Run: headless pygame with SDL's dummy video driver; simulated clock (each Clock.tick advances the game by its frame time, no real sleeping); random seed 0; keys injected as events and as key.get_pressed() state; no mouse input.
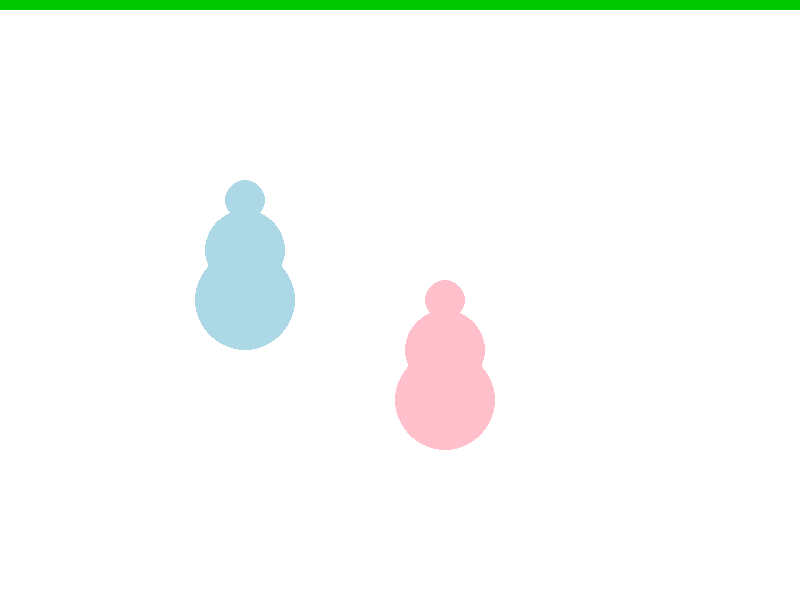
Frame 1 of 4 · flips 1–60 · no input
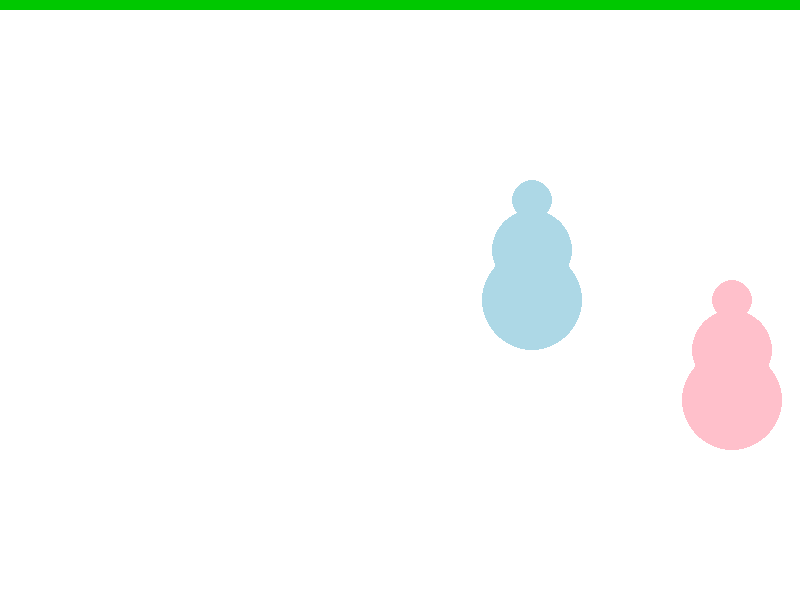
Frame 2 of 4 · flips 61–180 · tapped SPACE, RETURN · held RIGHT (→), D
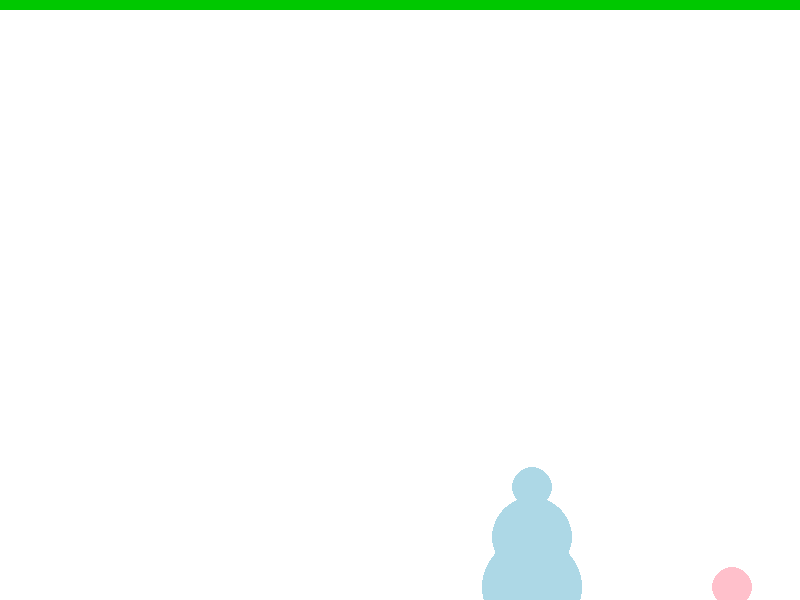
Frame 3 of 4 · flips 181–300 · held DOWN (↓), S
Frame 4 of 4 · flips 301–420 · held LEFT (←), A, UP (↑), W · screen same as frame 1, image omitted

The pygame program that drew these frames:

#!/usr/bin/env python
# -*- coding: utf-8 -*-
 
 
 
 
import pygame
import random

class Snowflake():
    
    def __init__(self):
        self.x=random.randint(0,1600)
        self.y=random.randint(-10,0)
        self.dy=random.randint(1,5)
        self.dx=0
        
class Snowman():
    
    def __init__(self,color,x,y):
        self.color=color
        self.hitpoints = 1000
        self.hitpointsfull = 1000
        self.image=pygame.surface.Surface((100,200))
        pygame.draw.circle(self.image,color,(50,150),50) #fuss
        pygame.draw.circle(self.image,color,(50,100),40) #bauch
        pygame.draw.circle(self.image,color,(50,50),20) #kopf
        self.crit = 50
        self.x=x
        self.y=y
        self.dx=0
        self.dy=0
        self.speed=10#pixel pro sekunde
        self.image.set_colorkey((0,0,0))
        self.image.convert_alpha()

class Ball():
    
    def __init__(self,color,x,y,dx,dy,boss):
        self.color=color
        self.boss = boss
        self.image=pygame.surface.Surface((10,10))
        pygame.draw.circle(self.image,color,(5,5),5) 
        self.x=x
        self.y=y
        self.dx=dx
        self.dy=dy
        self.speed=80#pixel pro sekunde
        self.image.set_colorkey((0,0,0))
        self.image.convert_alpha()

        
class Crosshair():
    def __init__(self,color,x,y):
        self.color=color
        self.image=pygame.surface.Surface((100,100))
        pygame.draw.line(self.image,(0,0,255),(50,50),(50,50),50)
        pygame.draw.line(self.image,(0,0,255),(50,50),(50,50),40)
        pygame.draw.circle(self.image,(50,50),20,1)
        self.x=x
        self.y=y
        self.image.set_colorkey((0,0,0))
        self.image.convert_alpha()
        
class Viewer():
    
    width=800
    height=600
    def __init__(self, maxx=800, maxy=600):
        Viewer.width=maxx
        Viewer.hight=maxy             
        pygame.init()
        pygame.joystick.init()
        self.joysticks = [pygame.joystick.Joystick(x) for x in range (
                               pygame.joystick.get_count())]
        for j in self.joysticks:
            j.init()
        
        
        self.screen=pygame.display.set_mode((maxx,maxy))
        self.background = pygame.Surface(self.screen.get_size())
        self.background.fill((255,255,255))     # fill the background white (red,green,blue)
        self.background = self.background.convert() 
         # faster blitting
        self.clock=pygame.time.Clock()
        self.playtime=0
        self.all=[]
        self.snowman1=Snowman(color=(173,216,230),x=200, y=200)
        self.snowman2=Snowman(color=(255,192,203), x=400, y=300)
        self.snowman1.speed=150
        self.snowman2.speed=150
        self.all.append(self.snowman1)
        self.all.append(self.snowman2)
        
    def run(self):
        running=True
        while running:
            
            milliseconds=self.clock.tick(60)
            seconds=milliseconds/1000.0
            self.playtime +=seconds
            
            
            
            for number , j in enumerate (self.joysticks):
                if number== 0:
                    x= j.get_axis(0)
                    y= j.get_axis(1)
                    x2= j.get_axis(2)
                    y2= j.get_axis(3)
                    buttons = j.get_numbuttons()
                    for b in range (buttons):
                        pushed=j.get_button(b)
                        if pushed and b ==0:
                            self.all.append(
                            Ball(color=(255,30,50),boss=self.snowman1,
                                x=self.snowman1.x+40,
                                y=self.snowman1.y+40,
                                dx=seconds*self.snowman1.speed*x*3,
                                dy=seconds*self.snowman1.speed*y*3))

                                
                    print(x,y)# x,y between -1 and 1
                    self.snowman1.dx=seconds*self.snowman1.speed*x
                    self.snowman1.dy=seconds*self.snowman1.speed*y
                if number==1:
                    x=j.get_axis(0)
                    y=j.get_axis(1)
                    self.snowman2.dx=seconds*self.snowman2.speed*x
                    self.snowman2.dy=seconds*self.snowman2.speed*y
                    
            for event in pygame.event.get():
                if event.type == pygame.QUIT:
                    running = False # pygame window closed by user
                elif event.type == pygame.KEYDOWN:
                    if event.key == pygame.K_ESCAPE:
                       running = False # user pressed ESC
                         
                 #------taste(n)sind jetzt gedrückt-----
            pressed_keys=pygame.key.get_pressed()
            #schneeman1 tastatur steuerung
            if pressed_keys[pygame.K_a]:
                self.snowman1.x-=seconds*self.snowman1.speed
            if pressed_keys[pygame.K_d]:
                self.snowman1.x+=seconds*self.snowman1.speed
            if pressed_keys[pygame.K_w]:
                self.snowman1.y-=seconds*self.snowman1.speed
            if pressed_keys[pygame.K_s]:
                self.snowman1.y+=seconds*self.snowman1.speed
                 #schneeman2
            if pressed_keys[pygame.K_LEFT]:
                self.snowman2.x-=seconds*self.snowman2.speed
            if pressed_keys[pygame.K_RIGHT]:
                self.snowman2.x+=seconds*self.snowman2.speed
            if pressed_keys[pygame.K_UP]:
                self.snowman2.y-=seconds*self.snowman2.speed
            if pressed_keys[pygame.K_DOWN]:
                self.snowman2.y+=seconds*self.snowman2.speed
            
            self.screen.blit(self.background, (0,0))
            # lifebar -_-
            balkenweiten = [0,0]
            for i, m in enumerate((self.snowman1, self.snowman2)):
                prozent = m.hitpoints / m.hitpointsfull
                balkenweiten[i] = int(Viewer.width // 2 * prozent)
            pygame.draw.rect(self.screen, (0,200,0), (0,0,balkenweiten[0],10))
            pygame.draw.rect(self.screen, (0,200,0), (Viewer.width //2,0,balkenweiten[1],10))
               
            newlist = []
            # detect hit -_-
            for ball in self.all:
                if ball.__class__.__name__ == "Snowman":
                    newlist.append(ball)
                    continue
                if ball.boss == self.snowman1:
                    target = self.snowman2
                elif ball.boss == self.snowman2:
                    target = self.snowman1  
                distance = ((ball.x-target.x)**2+(ball.y-target.y)**2)**0.5
                if distance < target.crit:
                    target.hitpoints -= 1
                else:
                    newlist.append(ball)
            self.all = newlist
            
            # kill if out off screen -_-
            newlist = []
            
            for guy in self.all:
                guy.x+=guy.dx
                guy.y+=guy.dy
                
                
                
                if guy.__class__.__name__ == "Snowman":
                    newlist.append(guy) 
                    continue
                if guy.y < 0 or guy.x < 0 or guy.y > Viewer.height or guy.x > Viewer.width:
                    pass
                else:
                    newlist.append(guy)
            self.all = newlist
                
                
                
                
            for guy in self.all:
                xcorr, ycorr = 0, 0
                if guy.__class__.__name__ == "Snowman":
                    xcorr = -5
                    ycorr = -50
                self.screen.blit(guy.image,(guy.x + xcorr,guy.y + ycorr))
                
                
                
            pygame.display.flip()
         
         
if __name__ == "__main__":
    Viewer().run()                
